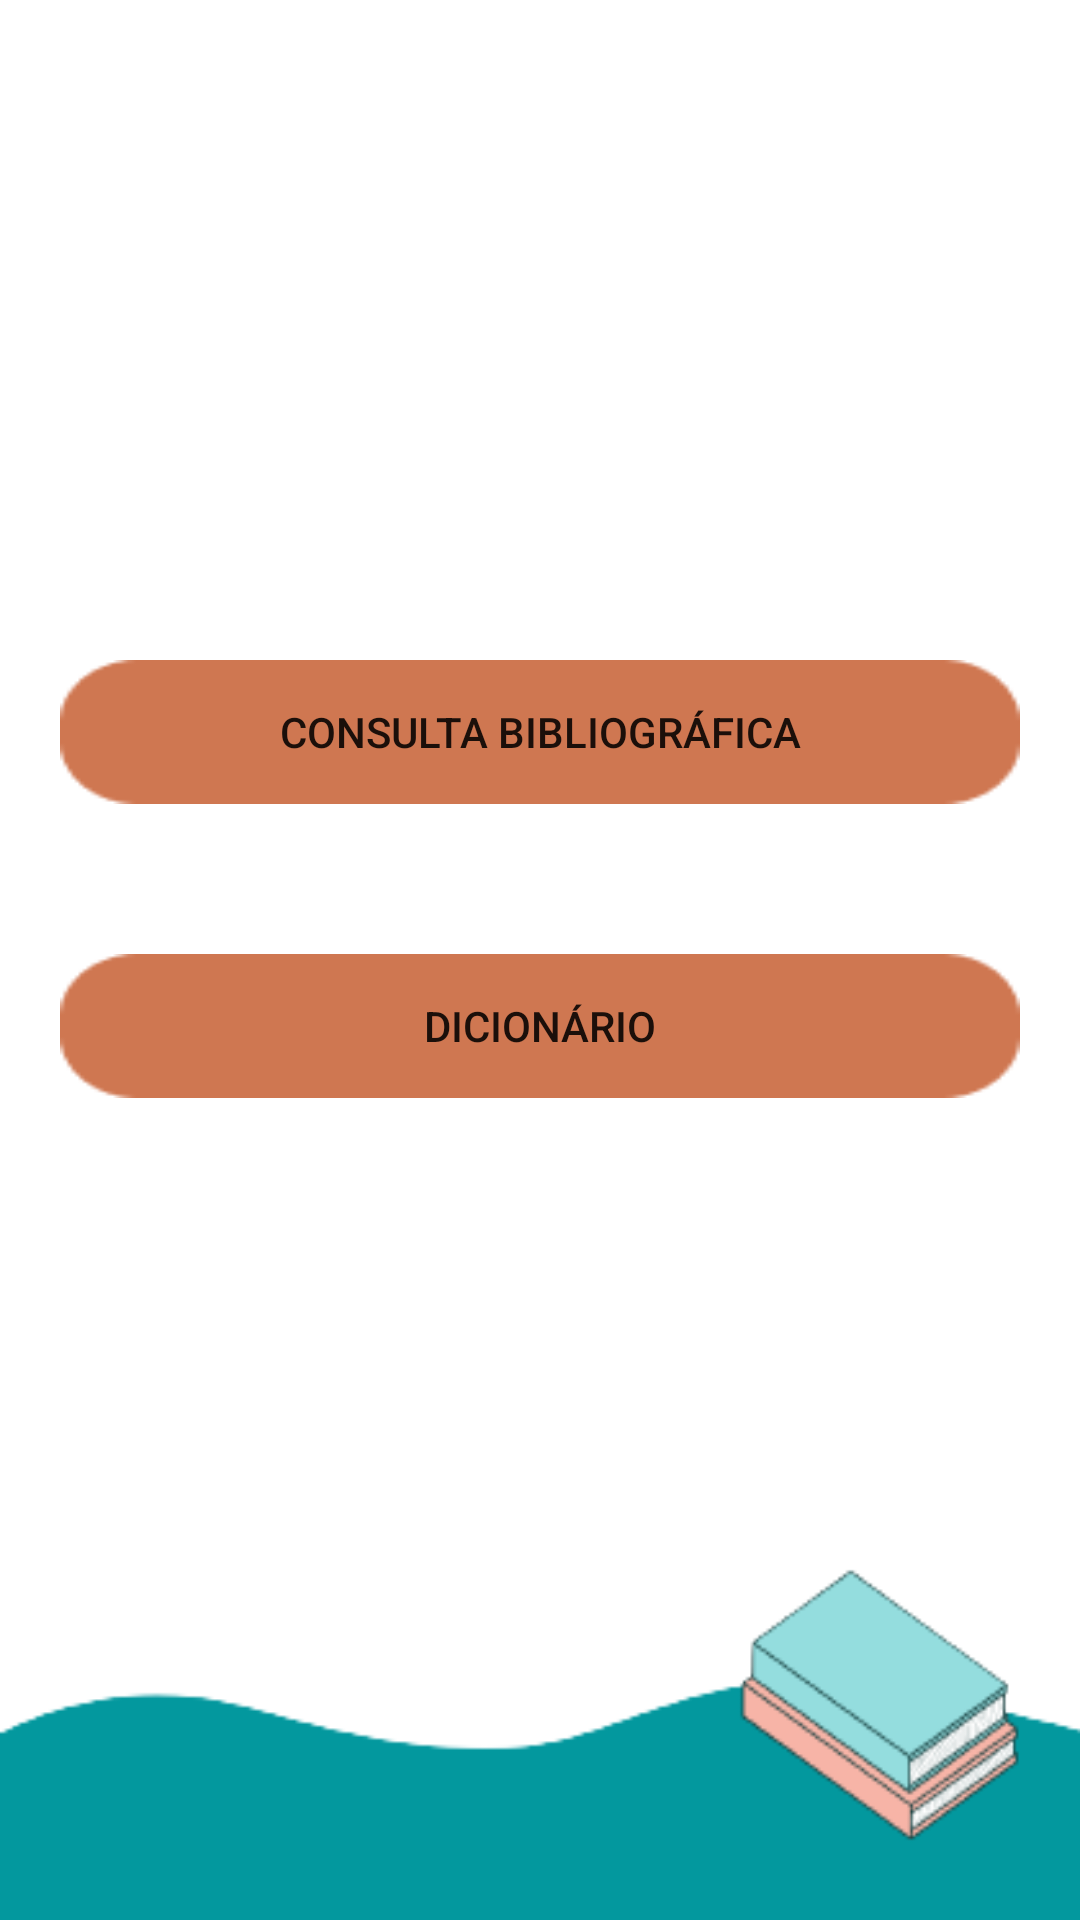

Here is an Android app screen rendered from its layout file. Give the layout XML and the strings, colors and styles it references.
<!-- AndroidManifest.xml: application theme Theme.InNotes -->
<!-- res/layout/fragment_menu_ferramentas.xml -->
<?xml version="1.0" encoding="utf-8"?>
<androidx.constraintlayout.widget.ConstraintLayout xmlns:android="http://schemas.android.com/apk/res/android"
    xmlns:app="http://schemas.android.com/apk/res-auto"
    xmlns:tools="http://schemas.android.com/tools"
    android:id="@+id/frameLayout"
    android:layout_width="match_parent"
    android:layout_height="match_parent"
    android:background="@drawable/bcmenuapi"
    android:padding="20dp"
    tools:context=".ui.MenuFerramentasFragment">

    <Button
        android:id="@+id/btApiLivro"
        android:layout_width="0dp"
        android:layout_height="wrap_content"
        android:layout_marginTop="200dp"
        android:background="@drawable/btnapp"
        android:padding="10dp"
        android:text="@string/consulta_bibliogr_fica"
        app:layout_constraintEnd_toEndOf="parent"
        app:layout_constraintStart_toStartOf="parent"
        app:layout_constraintTop_toTopOf="parent" />

    <Button
        android:id="@+id/btApiDicionario"
        android:layout_width="0dp"
        android:layout_height="wrap_content"
        android:layout_marginTop="50dp"
        android:background="@drawable/btnapp"
        android:padding="10dp"
        android:text="@string/dicion_rio"
        app:layout_constraintEnd_toEndOf="parent"
        app:layout_constraintStart_toStartOf="parent"
        app:layout_constraintTop_toBottomOf="@+id/btApiLivro" />
</androidx.constraintlayout.widget.ConstraintLayout>
<!-- resources referenced by this layout -->
<resources>
  <!-- drawable bcmenuapi: png bitmap (drawable, 15133 bytes) -->
  <!-- drawable btnapp: png bitmap (drawable, 857 bytes) -->
  <string name="consulta_bibliogr_fica">Consulta Bibliográfica</string>
  <string name="dicion_rio">Dicionário</string>
  <style name="Theme.InNotes" parent="Theme.MaterialComponents.DayNight.DarkActionBar">
          
          <item name="colorPrimary">@color/verdeapp</item>
          <item name="colorPrimaryVariant">@color/verdeapp2</item>
          <item name="colorOnPrimary">@color/white</item>
          
          <item name="colorSecondary">@color/teal_200</item>
          <item name="colorSecondaryVariant">@color/teal_700</item>
          <item name="colorOnSecondary">@color/black</item>
          
  
          
  
          <item name="android:actionBarWidgetTheme">@color/black</item>
  
  
  
  
  
          <item name="android:editTextBackground">@drawable/retangulo</item>
          <item name="android:button">@drawable/btnapp</item>
      </style>
  <color name="verdeapp">#00695C</color>
  <color name="verdeapp2">#00695C</color>
  <color name="white">#FFFFFFFF</color>
  <color name="teal_200">#FF03DAC5</color>
  <color name="teal_700">#FF018786</color>
  <color name="black">#FF000000</color>
  <!-- drawable retangulo: png bitmap (drawable, 1655 bytes) -->
</resources>
